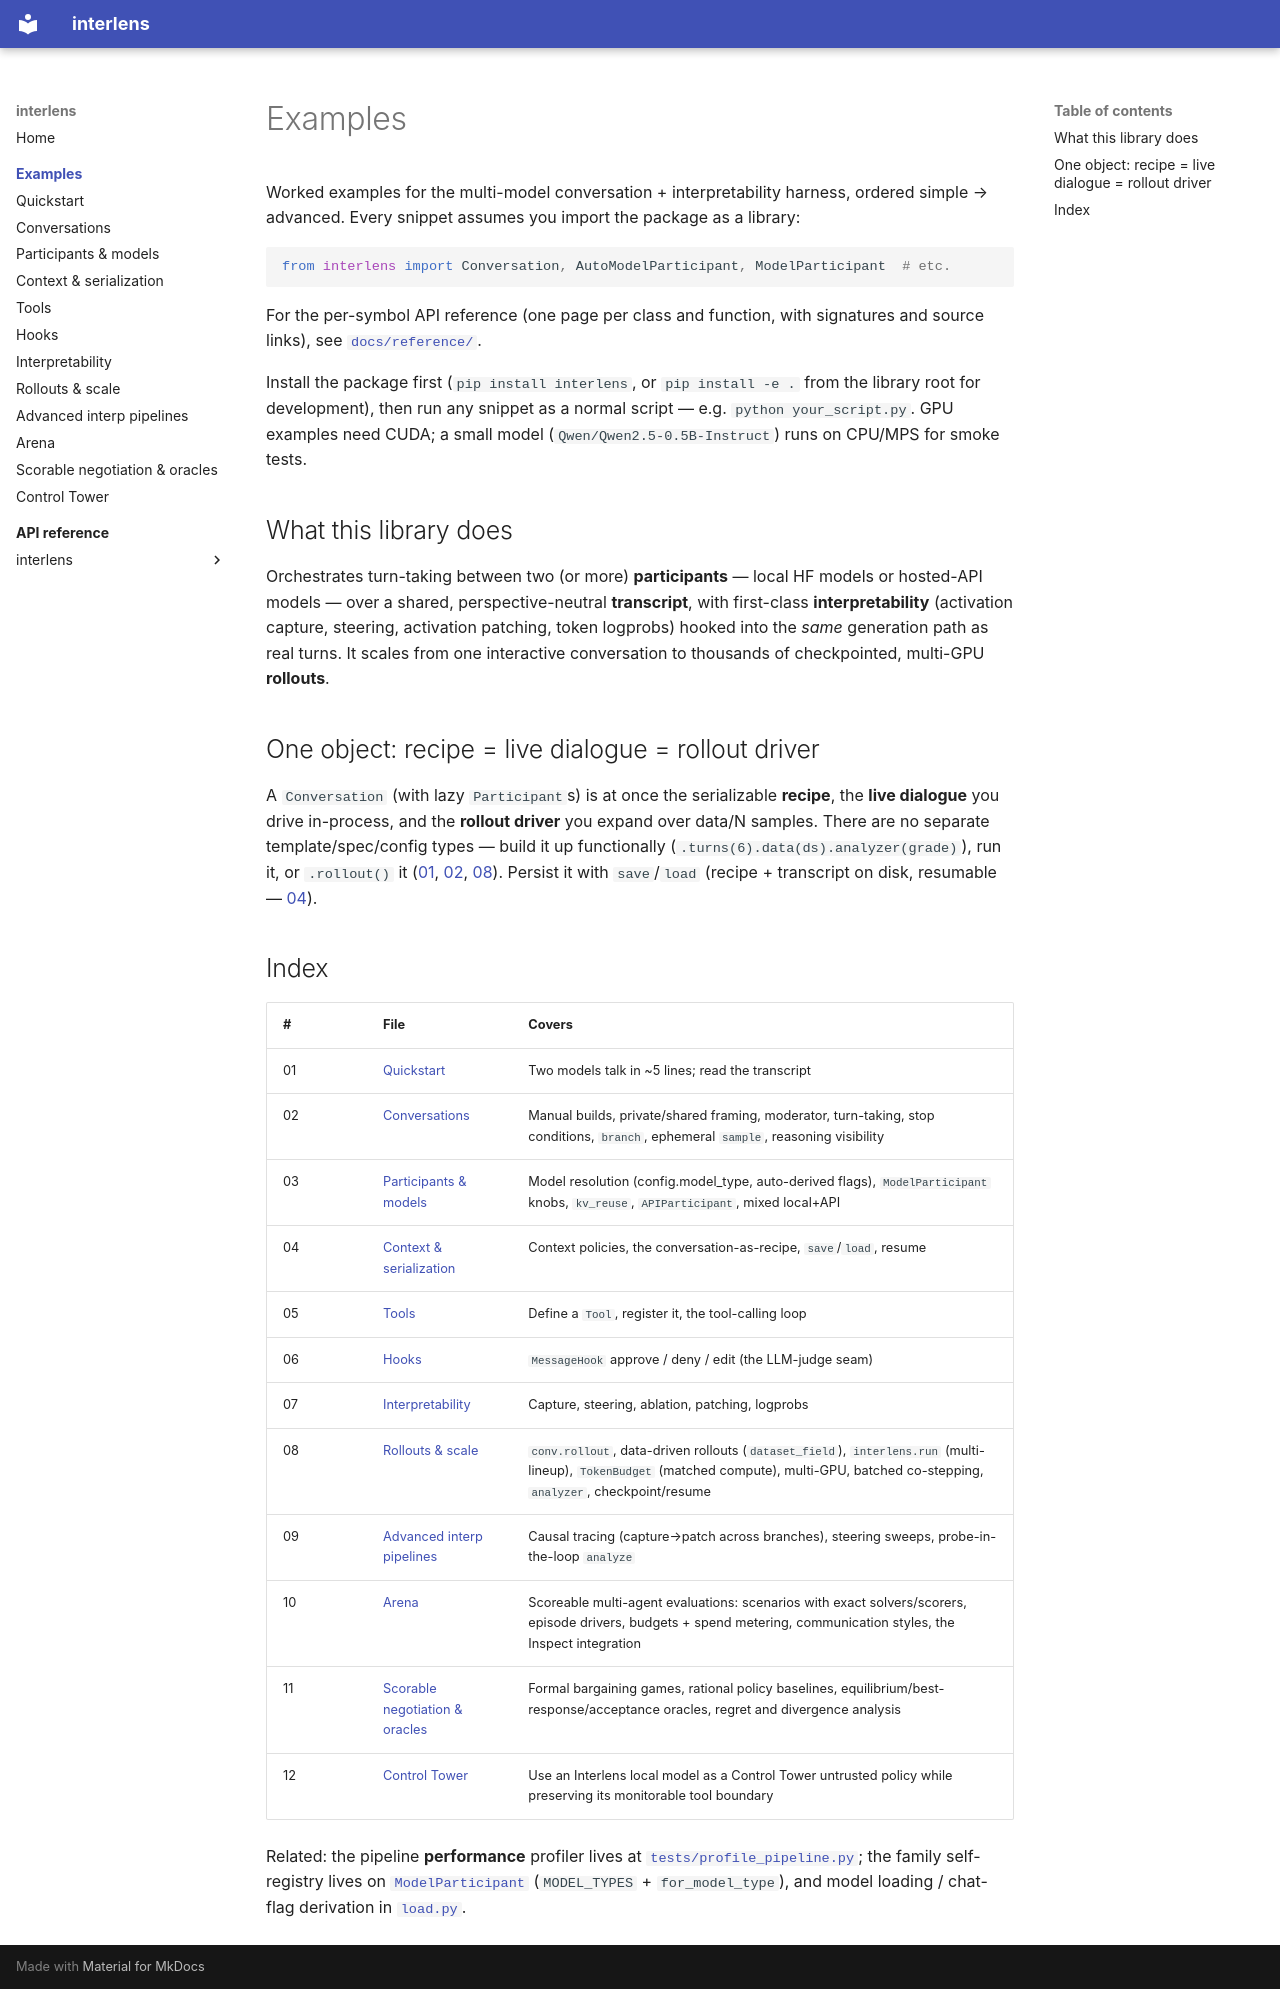

repository: Sid-MB/interlens · page: examples/index.html · generator: mkdocs

<!-- [interp-refactor] session f80ef917 — examples index for interlens -->
# Examples

Worked examples for the multi-model conversation + interpretability harness, ordered simple → advanced. Every snippet assumes you import the package as a library:

```python
from interlens import Conversation, AutoModelParticipant, ModelParticipant  # etc.
```

For the per-symbol API reference (one page per class and function, with signatures and source links), see [`docs/reference/`](../reference/index.md).

Install the package first (`pip install interlens`, or `pip install -e .` from the library root for development), then run any snippet as a normal script — e.g. `python your_script.py`. GPU examples need CUDA; a small model (`Qwen/Qwen2.5-0.5B-Instruct`) runs on CPU/MPS for smoke tests.

## What this library does

Orchestrates turn-taking between two (or more) **participants** — local HF models or hosted-API models — over a shared, perspective-neutral **transcript**, with first-class **interpretability** (activation capture, steering, activation patching, token logprobs) hooked into the *same* generation path as real turns. It scales from one interactive conversation to thousands of checkpointed, multi-GPU **rollouts**.

## One object: recipe = live dialogue = rollout driver

A `Conversation` (with lazy `Participant`s) is at once the serializable **recipe**, the **live dialogue** you drive in-process, and the **rollout driver** you expand over data/N samples. There are no separate template/spec/config types — build it up functionally (`.turns(6).data(ds).analyzer(grade)`), run it, or `.rollout()` it ([01](01_quickstart.md), [02](02_conversations.md), [08](08_rollouts_and_scale.md)). Persist it with `save`/`load` (recipe + transcript on disk, resumable — [04](04_context_and_serialization.md)).

## Index

| # | File | Covers |
|---|------|--------|
| 01 | [Quickstart](01_quickstart.md) | Two models talk in ~5 lines; read the transcript |
| 02 | [Conversations](02_conversations.md) | Manual builds, private/shared framing, moderator, turn-taking, stop conditions, `branch`, ephemeral `sample`, reasoning visibility |
| 03 | [Participants & models](03_participants_and_models.md) | Model resolution (config.model_type, auto-derived flags), `ModelParticipant` knobs, `kv_reuse`, `APIParticipant`, mixed local+API |
| 04 | [Context & serialization](04_context_and_serialization.md) | Context policies, the conversation-as-recipe, `save`/`load`, resume |
| 05 | [Tools](05_tools.md) | Define a `Tool`, register it, the tool-calling loop |
| 06 | [Hooks](06_hooks.md) | `MessageHook` approve / deny / edit (the LLM-judge seam) |
| 07 | [Interpretability](07_interp.md) | Capture, steering, ablation, patching, logprobs |
| 08 | [Rollouts & scale](08_rollouts_and_scale.md) | `conv.rollout`, data-driven rollouts (`dataset_field`), `interlens.run` (multi-lineup), `TokenBudget` (matched compute), multi-GPU, batched co-stepping, `analyzer`, checkpoint/resume |
| 09 | [Advanced interp pipelines](09_advanced_interp_pipelines.md) | Causal tracing (capture→patch across branches), steering sweeps, probe-in-the-loop `analyze` |
| 10 | [Arena](10_arena.md) | Scoreable multi-agent evaluations: scenarios with exact solvers/scorers, episode drivers, budgets + spend metering, communication styles, the Inspect integration |
| 11 | [Scorable negotiation & oracles](11_negotiation.md) | Formal bargaining games, rational policy baselines, equilibrium/best-response/acceptance oracles, regret and divergence analysis |
| 12 | [Control Tower](12_control_tower.md) | Use an Interlens local model as a Control Tower untrusted policy while preserving its monitorable tool boundary |

Related: the pipeline **performance** profiler lives at [`tests/profile_pipeline.py`](https://github.com/Sid-MB/interlens/blob/main/tests/profile_pipeline.py); the family self-registry lives on [`ModelParticipant`](https://github.com/Sid-MB/interlens/blob/main/src/interlens/participant/participants/model_participant.py) (`MODEL_TYPES` + `for_model_type`), and model loading / chat-flag derivation in [`load.py`](https://github.com/Sid-MB/interlens/blob/main/src/interlens/loading/load.py).
